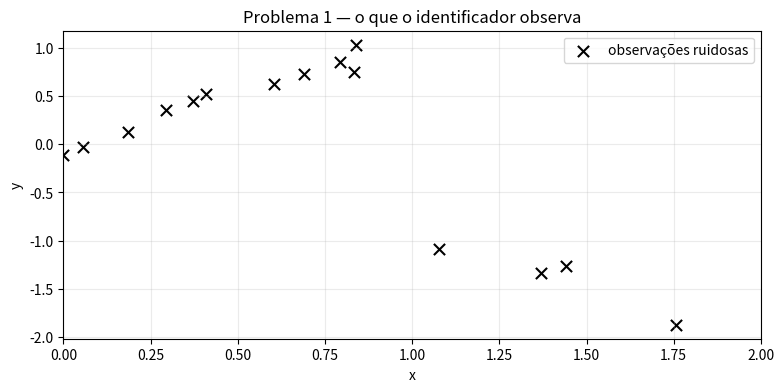
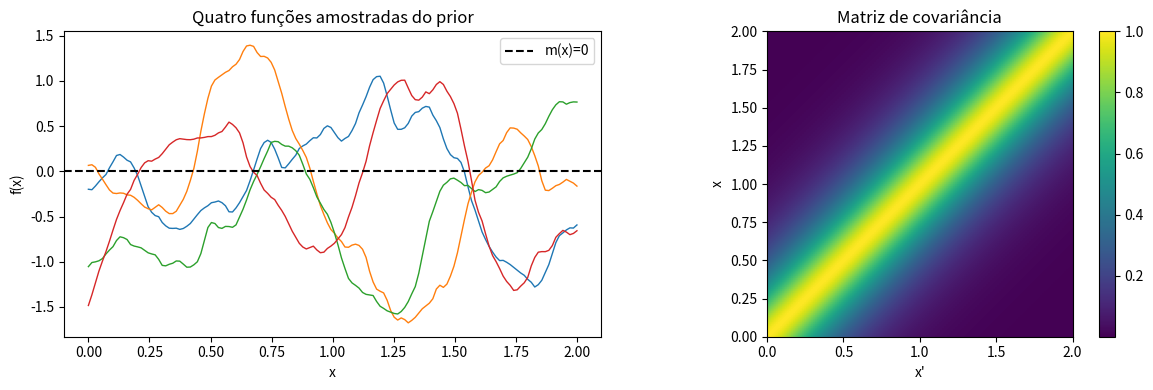
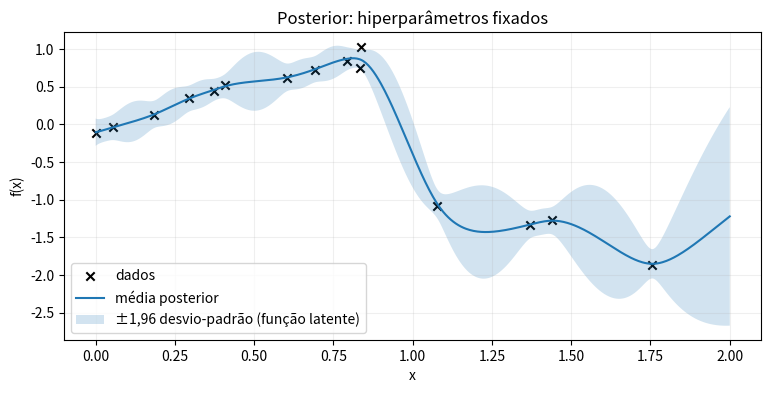
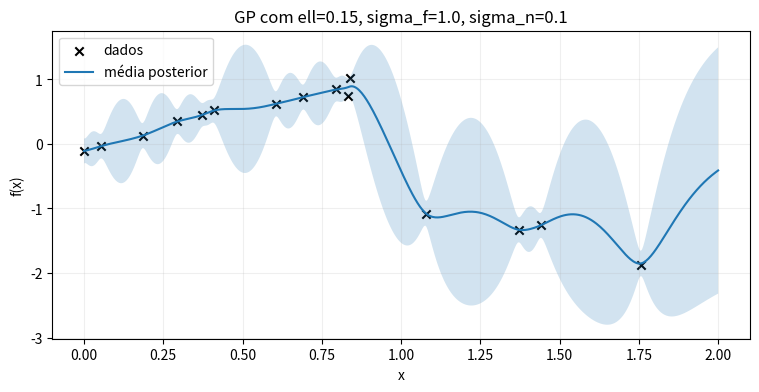
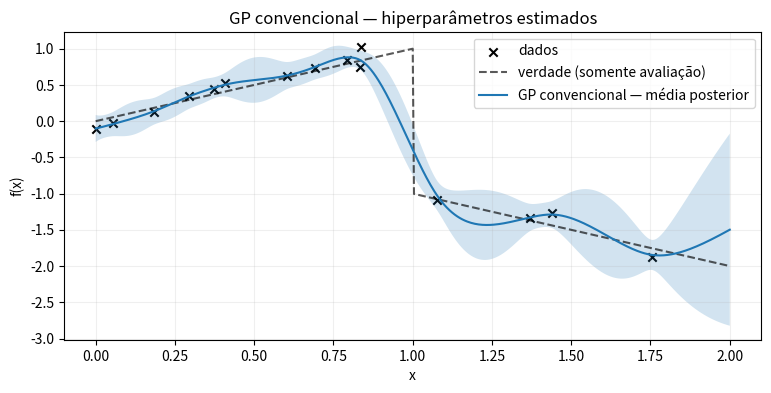
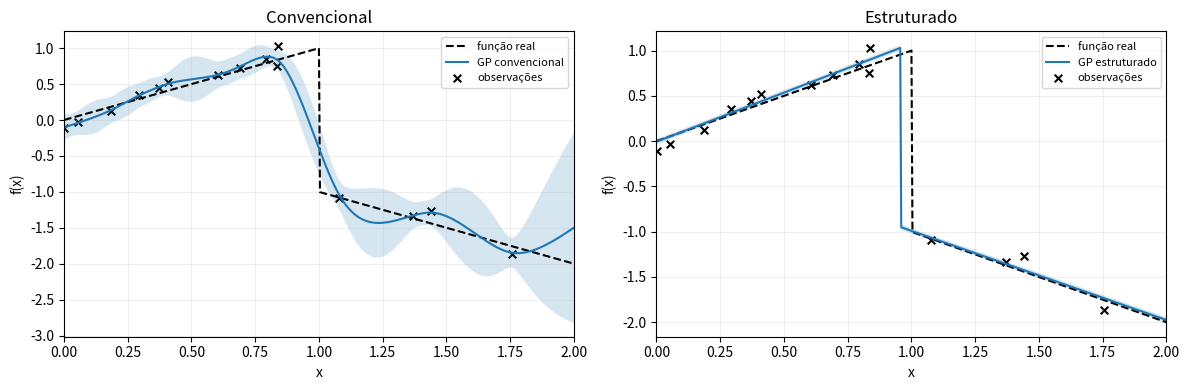
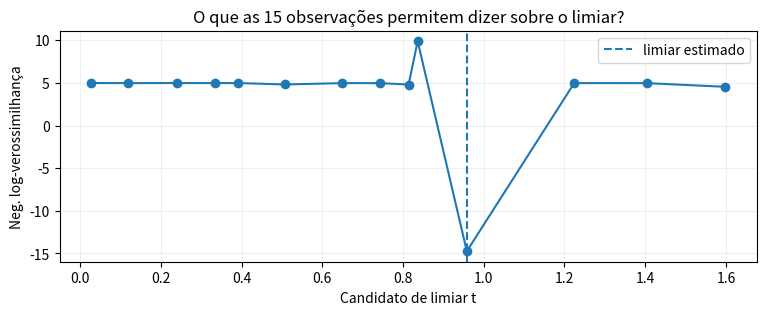
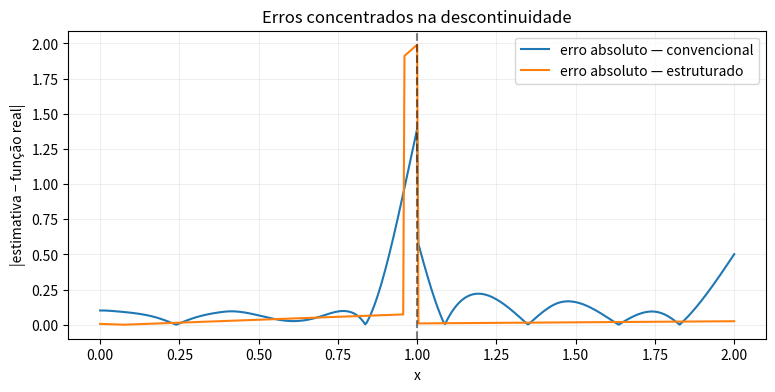

The script that saved these images, in order:
import numpy as np
import matplotlib.pyplot as plt
from scipy.linalg import cho_factor, cho_solve
from scipy.optimize import minimize

np.set_printoptions(precision=4, suppress=True)
N, SIGMA_RUIDO = 15, 0.1
A_REAL, B_REAL, LIMIAR_REAL = 1.0, -1.0, 1.0

def f_real(x):
    """Conhecida APENAS pelo simulador e pela avaliação."""
    x = np.asarray(x, dtype=float)
    return np.where(x <= LIMIAR_REAL, A_REAL*x, B_REAL*x)

rng = np.random.RandomState(1)  # reproduz a sequência NumPy do código dos autores
X_train = rng.uniform(0, 2, N)
y_train = f_real(X_train) + rng.normal(0, SIGMA_RUIDO, N)
X_test = np.linspace(0, 2, 501)

print("Quantidade de dados:", len(X_train))
print("Pontos observados (ordenados):", np.sort(X_train))


fig, ax = plt.subplots(figsize=(9, 4))
ax.scatter(X_train, y_train, c="black", marker="x", s=65, label="observações ruidosas")
ax.set(xlabel="x", ylabel="y", title="Problema 1 — o que o identificador observa", xlim=(0,2))
ax.grid(alpha=.25); ax.legend()
plt.show()


def matern32(x, z, sigma_f, ell):
    x = np.asarray(x, dtype=float).reshape(-1, 1)
    z = np.asarray(z, dtype=float).reshape(1, -1)
    r = np.sqrt(3) * np.abs(x-z) / ell
    return sigma_f**2 * (1+r) * np.exp(-r)

# Controle didático: experimente alterar a escala de comprimento.
ELL_PRIOR = 0.35
SIGMA_F_PRIOR = 1.0
X_prior = np.linspace(0, 2, 140)
K_prior = matern32(X_prior, X_prior, SIGMA_F_PRIOR, ELL_PRIOR)
L = np.linalg.cholesky(K_prior + 1e-9*np.eye(len(X_prior)))
amostras = L @ np.random.default_rng(156).normal(size=(len(X_prior), 4))

fig, axes = plt.subplots(1, 2, figsize=(12, 4))
for j in range(4):
    axes[0].plot(X_prior, amostras[:, j], lw=1)
axes[0].axhline(0, color="black", linestyle="--", label="m(x)=0")
axes[0].set(xlabel="x", ylabel="f(x)", title="Quatro funções amostradas do prior")
axes[0].legend()
im = axes[1].imshow(K_prior, extent=[0,2,0,2], origin="lower")
axes[1].set(xlabel="x'", ylabel="x", title="Matriz de covariância")
fig.colorbar(im, ax=axes[1])
plt.tight_layout(); plt.show()
print("Simetria:", np.allclose(K_prior, K_prior.T))
print("Menor autovalor (aprox.):", np.linalg.eigvalsh(K_prior)[0])


def media_zero(x):
    return np.zeros_like(np.asarray(x, dtype=float).reshape(-1))

def gp_predict(X, y, X_star, params, mean_fn=media_zero):
    sigma_f, ell, sigma_n = params
    K = matern32(X, X, sigma_f, ell)
    K[np.diag_indices_from(K)] += sigma_n**2 + 1e-9
    cf = cho_factor(K, lower=True, check_finite=False)
    r = y - mean_fn(X)
    alpha = cho_solve(cf, r, check_finite=False)
    Ks = matern32(X, X_star, sigma_f, ell)
    mu = mean_fn(X_star) + Ks.T @ alpha
    V = cho_solve(cf, Ks, check_finite=False)
    var = np.maximum(0, sigma_f**2 - np.sum(Ks*V, axis=0))
    return mu, np.sqrt(var)

# Primeiro posterior, com hiperparâmetros arbitrários FIXADOS.
PARAMETROS_INICIAIS = (1.0, 0.35, 0.1)
mu_fix, sd_fix = gp_predict(X_train, y_train, X_test, PARAMETROS_INICIAIS)
fig, ax = plt.subplots(figsize=(9, 4))
ax.scatter(X_train, y_train, c="black", marker="x", label="dados")
ax.plot(X_test, mu_fix, label="média posterior")
ax.fill_between(X_test, mu_fix-1.96*sd_fix, mu_fix+1.96*sd_fix, alpha=.2,
                label="±1,96 desvio-padrão (função latente)")
ax.set(xlabel="x", ylabel="f(x)", title="Posterior: hiperparâmetros fixados")
ax.legend(); ax.grid(alpha=.2); plt.show()


ELL = 0.15       # escala de comprimento
SIGMA_F = 1.0    # amplitude do processo
SIGMA_N = 0.10   # desvio-padrão do ruído
mu_ctrl, sd_ctrl = gp_predict(X_train, y_train, X_test, (SIGMA_F, ELL, SIGMA_N))
plt.figure(figsize=(9, 4))
plt.scatter(X_train, y_train, c="black", marker="x", label="dados")
plt.plot(X_test, mu_ctrl, label="média posterior")
plt.fill_between(X_test, mu_ctrl-1.96*sd_ctrl, mu_ctrl+1.96*sd_ctrl, alpha=.2)
plt.xlabel("x"); plt.ylabel("f(x)")
plt.title(f"GP com ell={ELL}, sigma_f={SIGMA_F}, sigma_n={SIGMA_N}")
plt.legend(); plt.grid(alpha=.2); plt.show()


def neg_log_marginal(log_params, X, y, mean_fn=media_zero):
    sf, ell, sn = np.exp(log_params)  # positividade garantida
    K = matern32(X, X, sf, ell)
    K[np.diag_indices_from(K)] += sn**2 + 1e-9
    try:
        cf = cho_factor(K, lower=True, check_finite=False)
        residual = y-mean_fn(X)
        alpha = cho_solve(cf, residual, check_finite=False)
        return float(0.5*residual@alpha + np.log(np.diag(cf[0])).sum()
                     + len(y)/2*np.log(2*np.pi))
    except np.linalg.LinAlgError:
        return 1e12

BOUNDS = [(np.log(.02), np.log(10.0)),
          (np.log(.025), np.log(5.0)),
          (np.log(.005), np.log(.6))]
ajuste_conv = minimize(neg_log_marginal, np.log([1.0,.35,.1]),
                      args=(X_train,y_train,media_zero),
                      bounds=BOUNDS, method="L-BFGS-B")
params_conv = np.exp(ajuste_conv.x)
mu_conv, sd_conv = gp_predict(X_train,y_train,X_test,params_conv)
print("GP convencional: (sigma_f, ell, sigma_n) =", params_conv)
print("Neg. log-verossimilhança:", ajuste_conv.fun)


fig, ax = plt.subplots(figsize=(9,4))
ax.scatter(X_train,y_train,marker="x",c="black", label="dados")
ax.plot(X_test, f_real(X_test), "k--", alpha=.65, label="verdade (somente avaliação)")
ax.plot(X_test,mu_conv,label="GP convencional — média posterior")
ax.fill_between(X_test,mu_conv-1.96*sd_conv,mu_conv+1.96*sd_conv,alpha=.2)
ax.set(xlabel="x",ylabel="f(x)",title="GP convencional — hiperparâmetros estimados")
ax.legend(); ax.grid(alpha=.2); plt.show()


def media_piecewise(x, a, b, t):
    x = np.asarray(x,dtype=float).reshape(-1)
    return np.where(x <= t, a*x, b*x)

ordenados = np.sort(X_train)
candidatos = (ordenados[:-1] + ordenados[1:])/2
perfis = []
for t in candidatos:
    H = np.column_stack([np.where(X_train <= t,X_train,0),
                         np.where(X_train > t,X_train,0)])
    ab0 = np.linalg.lstsq(H, y_train, rcond=None)[0]
    x0 = np.r_[ab0, ajuste_conv.x]
    def objetivo(v):
        mean_fn = lambda x: media_piecewise(x,v[0],v[1],t)
        return neg_log_marginal(v[2:],X_train,y_train,mean_fn)
    opt = minimize(objetivo,x0,method="L-BFGS-B",
                   bounds=[(-5,5),(-5,5)]+BOUNDS,options={"maxiter":150})
    perfis.append((float(opt.fun), float(t), opt.x))

melhor = min(perfis,key=lambda z:z[0])
nlml_str,t_hat,v_hat = melhor
a_hat,b_hat = v_hat[:2]
params_str = np.exp(v_hat[2:])
media_str = lambda x: media_piecewise(x,a_hat,b_hat,t_hat)
mu_str,sd_str = gp_predict(X_train,y_train,X_test,params_str,media_str)
print(f"Inclinações estimadas: a={a_hat:.4f}, b={b_hat:.4f}")
print(f"Limiar escolhido: t={t_hat:.4f}")
print("Hiperparâmetros:",params_str)
print("Perfil NLML estruturado:",nlml_str)


fig, axes = plt.subplots(1,2,figsize=(12,4))
for ax,mu,sd,name in zip(axes,[mu_conv,mu_str],[sd_conv,sd_str],
                         ["convencional","estruturado"]):
    ax.plot(X_test,f_real(X_test),"k--",label="função real")
    ax.plot(X_test,mu,label=f"GP {name}")
    ax.scatter(X_train,y_train,marker="x",c="black",s=30,label="observações")
    ax.fill_between(X_test,mu-1.96*sd,mu+1.96*sd,alpha=.18)
    ax.set(xlim=(0,2),xlabel="x",ylabel="f(x)",title=name.title())
    ax.grid(alpha=.2); ax.legend(fontsize=8)
plt.tight_layout();plt.show()

plt.figure(figsize=(9,3))
plt.plot([z[1] for z in perfis],[z[0] for z in perfis],"o-")
plt.axvline(t_hat,linestyle="--",label="limiar estimado")
plt.xlabel("Candidato de limiar t"); plt.ylabel("Neg. log-verossimilhança")
plt.title("O que as 15 observações permitem dizer sobre o limiar?")
plt.legend();plt.grid(alpha=.2);plt.show()


verdade = f_real(X_test)
fora_salto = np.abs(X_test - 1.0) > 0.12
def metricas(mu):
    err = mu-verdade
    return np.sqrt(np.mean(err**2)),np.mean(np.abs(err)),np.sqrt(np.mean(err[fora_salto]**2))
for nome,mu in [("Convencional",mu_conv),("Estruturado",mu_str)]:
    rmse,mae,rmse_fora=metricas(mu)
    print(f"{nome:13s} RMSE={rmse:.4f}  MAE={mae:.4f}  RMSE (fora do salto)={rmse_fora:.4f}")

plt.figure(figsize=(9,4))
plt.plot(X_test,np.abs(mu_conv-verdade),label="erro absoluto — convencional")
plt.plot(X_test,np.abs(mu_str-verdade),label="erro absoluto — estruturado")
plt.axvline(1,linestyle="--",c="black",alpha=.5)
plt.xlabel("x");plt.ylabel("|estimativa − função real|")
plt.title("Erros concentrados na descontinuidade")
plt.grid(alpha=.2);plt.legend();plt.show()
